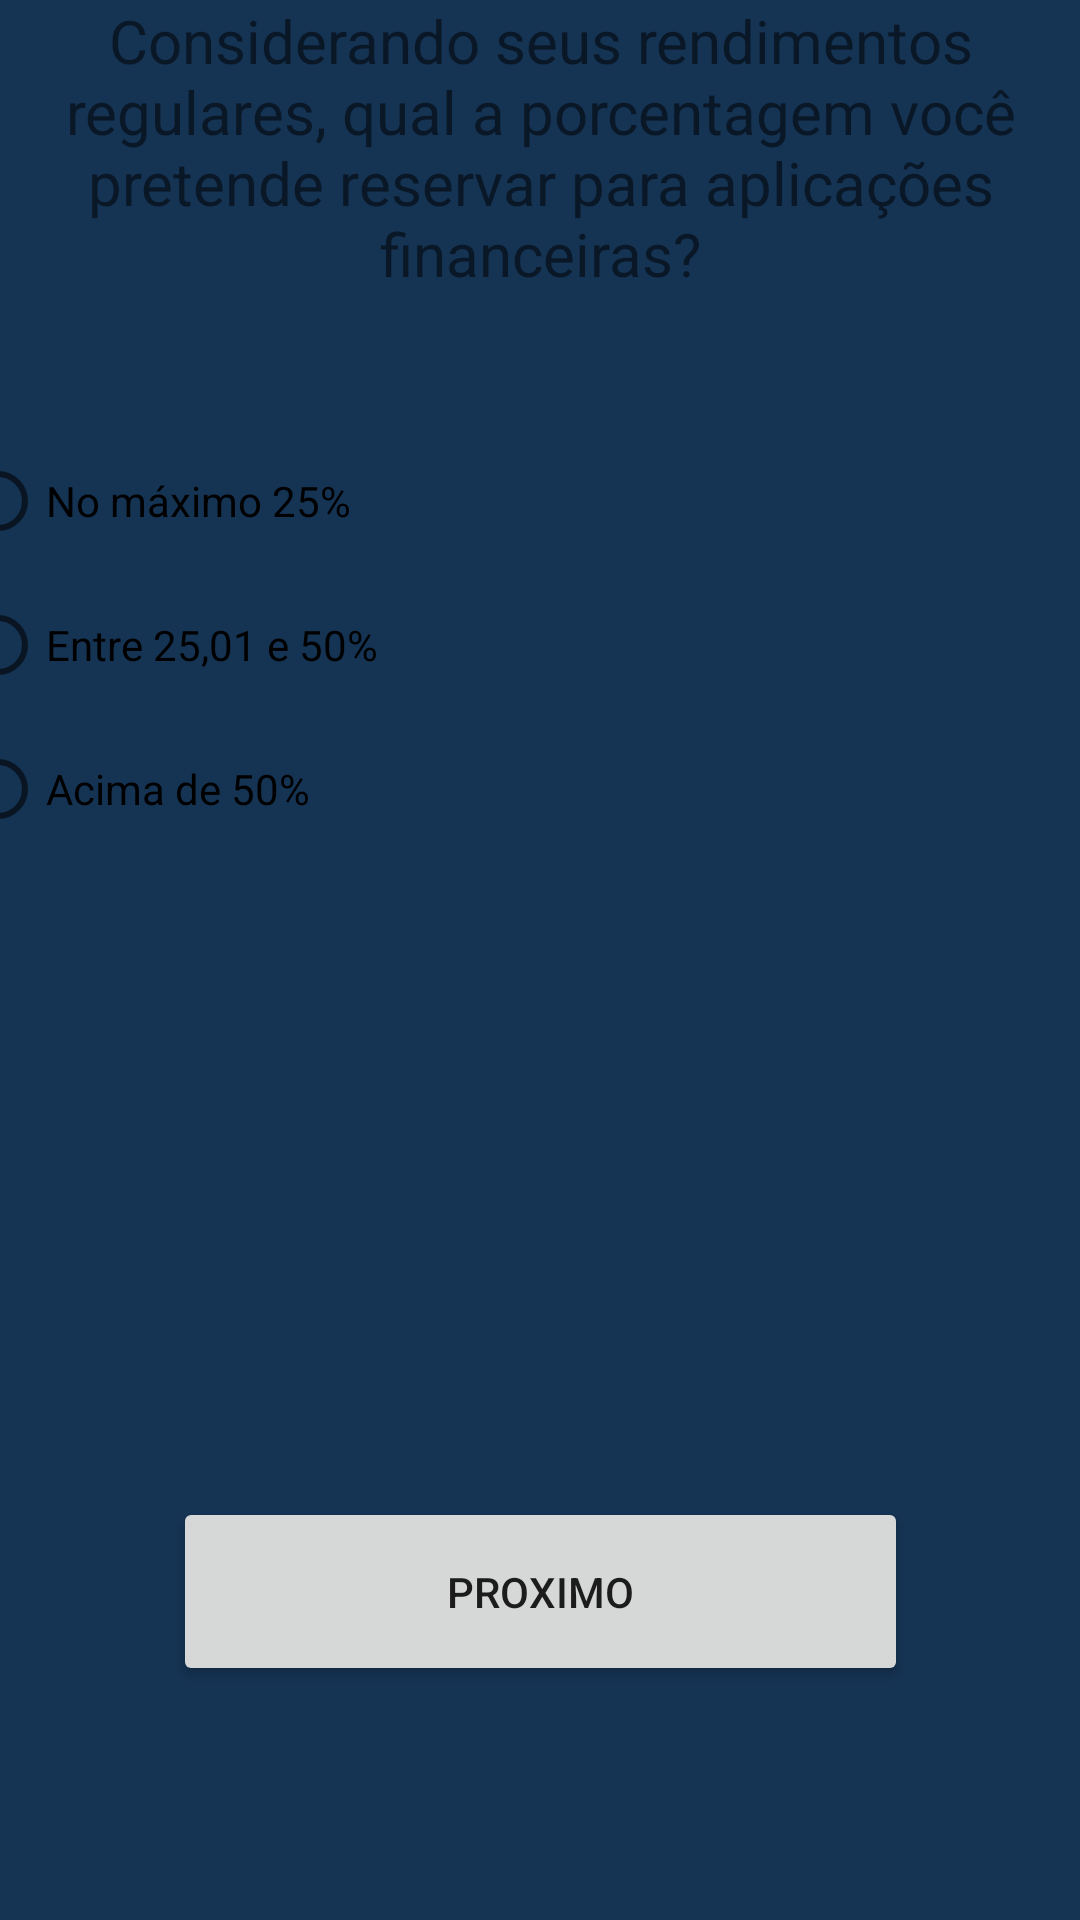

Write the Android layout XML for this screen, with the resource values it uses.
<!-- AndroidManifest.xml: application theme Theme.ProjetoTP3 -->
<!-- res/layout/pagina4.xml -->
<?xml version="1.0" encoding="utf-8"?>
<FrameLayout xmlns:android="http://schemas.android.com/apk/res/android"
xmlns:app="http://schemas.android.com/apk/res-auto"
xmlns:tools="http://schemas.android.com/tools"
android:layout_width="match_parent"
android:layout_height="match_parent"
android:background="@color/verde_claro"
tools:context="pagina4">

<androidx.constraintlayout.widget.ConstraintLayout
    android:layout_width="match_parent"
    android:layout_height="match_parent">

    <TextView
        android:id="@+id/textView4"
        android:layout_width="match_parent"
        android:layout_height="143dp"
        android:text="Considerando seus rendimentos regulares, qual a porcentagem você
 pretende reservar para aplicações financeiras?"
        android:textAlignment="center"
        android:textSize="20sp"
        app:layout_constraintEnd_toEndOf="parent"
        app:layout_constraintHorizontal_bias="0.5"
        app:layout_constraintStart_toStartOf="parent"
        app:layout_constraintTop_toTopOf="parent" />

    <RadioGroup
        android:id="@+id/radioGroup"
        android:layout_width="394dp"
        android:layout_height="304dp"
        app:layout_constraintEnd_toEndOf="parent"
        app:layout_constraintStart_toStartOf="parent"
        app:layout_constraintTop_toBottomOf="@+id/textView4">

        <RadioButton
            android:id="@+id/perg1"
            android:layout_width="match_parent"
            android:layout_height="wrap_content"
            android:text="No máximo 25%" />

        <RadioButton
            android:id="@+id/perg2"
            android:layout_width="match_parent"
            android:layout_height="wrap_content"
            android:text="Entre 25,01 e 50%  " />

        <RadioButton
            android:id="@+id/perg3"
            android:layout_width="match_parent"
            android:layout_height="wrap_content"
            android:text="Acima de 50% " />



    </RadioGroup>

    <Button
        android:id="@+id/btn_next"
        android:layout_width="245dp"
        android:layout_height="63dp"
        android:layout_marginTop="52dp"
        android:text="Proximo"
        app:layout_constraintEnd_toEndOf="parent"
        app:layout_constraintStart_toStartOf="parent"
        app:layout_constraintTop_toBottomOf="@+id/radioGroup" />

</androidx.constraintlayout.widget.ConstraintLayout>

</FrameLayout>
<!-- resources referenced by this layout -->
<resources>
  <color name="verde_claro">#153353</color>
  <style name="Theme.ProjetoTP3" parent="Theme.MaterialComponents.DayNight.DarkActionBar">
          
          <item name="colorPrimary">@color/rosa</item>
          <item name="colorPrimaryVariant">@color/rosa</item>
          <item name="colorOnPrimary">@color/white</item>
          
          <item name="colorSecondary">@color/teal_200</item>
          <item name="colorSecondaryVariant">@color/teal_700</item>
          <item name="colorOnSecondary">@color/black</item>
          
          <item name="android:statusBarColor" tools:targetApi="l">?attr/colorPrimaryVariant</item>
          
      </style>
  <color name="rosa">#2E9132</color>
  <color name="white">#FFFFFFFF</color>
  <color name="teal_200">#FF03DAC5</color>
  <color name="teal_700">#FF018786</color>
  <color name="black">#FF000000</color>
</resources>
